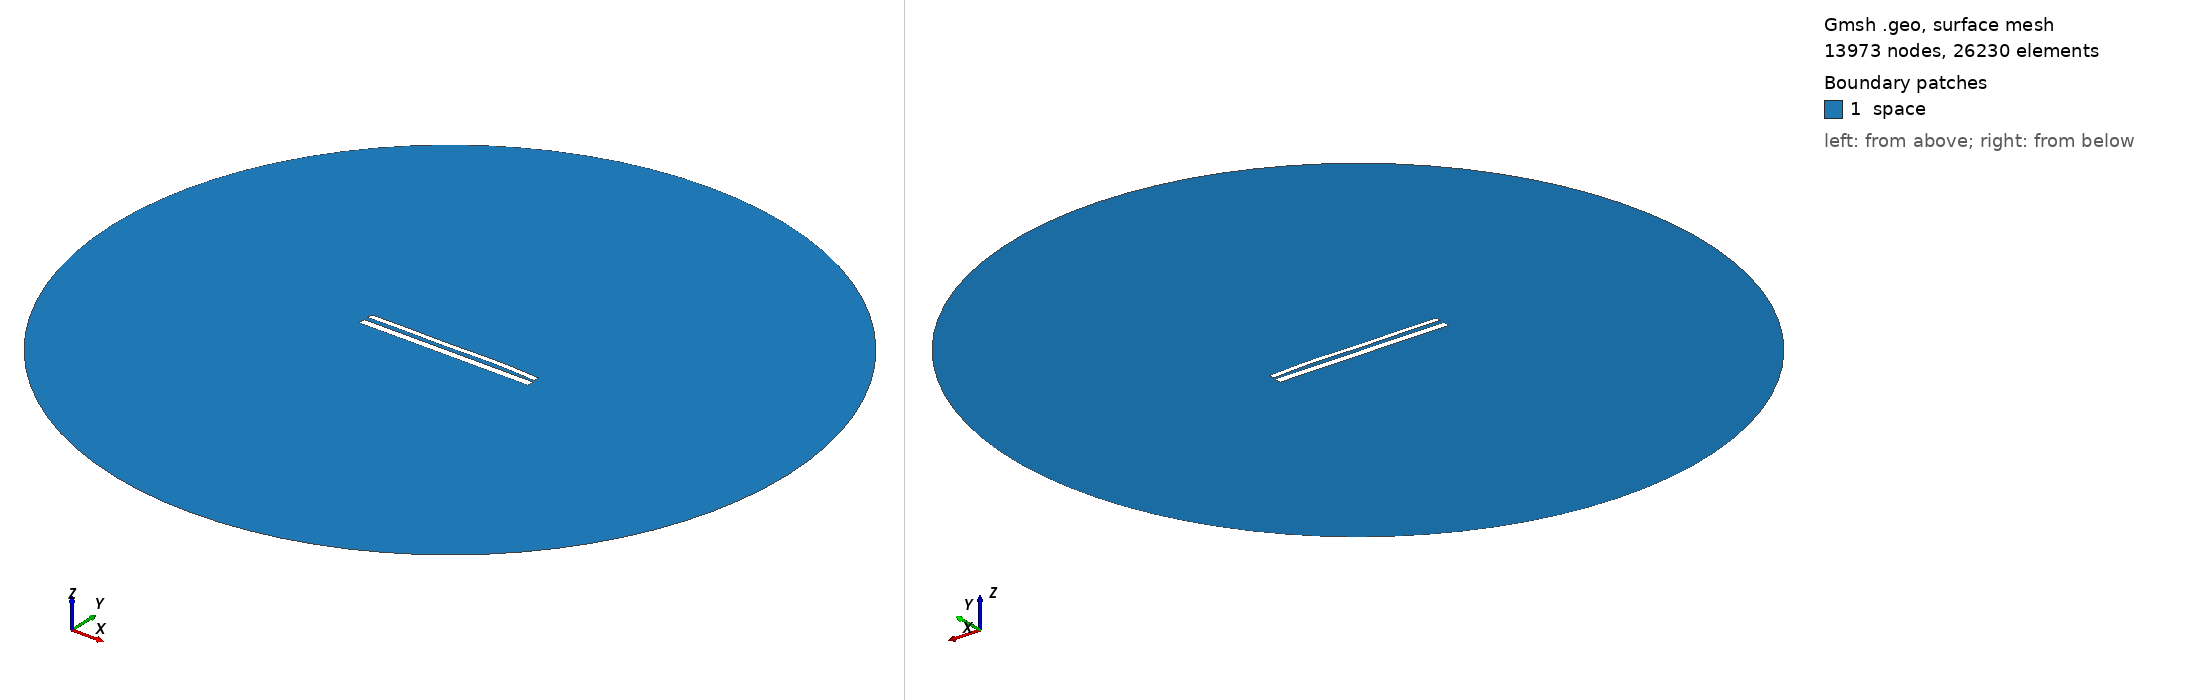

Gmsh geometry script, surface-meshed: 13973 nodes, 26230 surface elements. Boundary patches (legend numbers): 1 space. Left view from above one corner, right view from below the opposite corner. Legend entries are the model's physical surfaces. The drawing asked Gmsh for element sizes between 1% and 20% of the model's largest extent; the script's own settings can give other sizes.

=== 11980.geo (drawn) ===
//---------------------------------------
// Geometry kernel
//---------------------------------------

SetFactory("OpenCASCADE");



//---------------------------------------
// Parameters of the geometry
//---------------------------------------

// Overetch of the upper plate
overetch = 0.375;

// Distance between the plates
distance = 2.5;

// Discretization over the x axis (for the deformation)
nx = 50; 

// Length of the plate
L = 100 - overetch; 

// Number of modes
n = 4; 

// 1st mode coefficient
coeff(1) = -0.15;
beta(1) = 0.596864 * 3.1415926535 / L;

// 2nd mode coefficient
coeff(2) = 0.15;
beta(2) = 1.49418 * 3.1415926535 / L;

// 3rd mode coefficient
coeff(3) = -0.15;
beta(3) = 2.50025 * 3.1415926535 / L;

// 4th mode coefficient
coeff(4) = 0.15;
beta(4) = 3.49999 * 3.1415926535 / L;



//---------------------------------------
// Upper plate (deformed rectangle)
//---------------------------------------

// Coordiantes of the upper plate
xmin = -50;
xmax = 50 - overetch;

// Height of the upper plate
yheight = 4 - 2 * overetch;

// Indexes of the points
UpperID[] = {};
LowerID[] = {};
LeftID[] = {};
RightID[] = {};

// Point index
p = 1;

// Horizontal edges
For i In {1:nx}
    x = xmin + (i-1)*(xmax - xmin)/(nx-1);

    y_bottom = distance / 2 + overetch;
    For j In {1:n}
        C = (Cosh(beta(j)*L) + Cos(beta(j)*L)) / (Sinh(beta(j)*L) + Sin(beta(j)*L));
        y_bottom  = y_bottom + coeff(j) * (Cosh(beta(j)*(x+50)) - Cos(beta(j)*(x+50)) - C * (Sinh(beta(j)*(x+50)) - Sin(beta(j)*(x+50))));
    EndFor

    y_top = y_bottom + yheight;

    Point(p) = {x, y_top, 0, 1.0};
    UpperID[i] = p;
    p = p + 1;

    Point(p) = {x, y_bottom, 0, 1.0};
    LowerID[i] = p;
    p = p + 1;
EndFor

// Create point lists
UpperPts[] = {}; LowerPts[] = {};
For i In {1:nx}
  UpperPts[] += {UpperID[i]};
  LowerPts[] += {LowerID[i]};
EndFor

// Build splines
Spline(1) = {UpperPts[]};
Spline(2) = {LowerPts[]};
Line(3) = {LowerPts[nx-1], UpperPts[nx-1]};
Line(4) = {LowerPts[0], UpperPts[0]};

// Build the plane surface
Curve Loop(1) = {2, 3, -1, -4};
Plane Surface(1) = {1};



//---------------------------------------
// Lower plate (rectangle)
//---------------------------------------

// Vertices
Point(1001) = {-50, -1, 0, 1.0};
Point(1002) = { 50, -1, 0, 1.0};
Point(1003) = { 50,  -5, 0, 1.0};
Point(1004) = {-50,  -5, 0, 1.0};

// Edges
Line(5) = {1001, 1002};
Line(6) = {1002, 1003};
Line(7) = {1003, 1004};
Line(8) = {1004, 1001};

// Plane surface
Line Loop(2) = {5, 6, 7, 8};
Plane Surface(2) = {2}; 



//---------------------------------------
// Outer (fictious) boundary
//---------------------------------------

// Points
Point(1005) = {0, 0, 0};       // Center
Point(1006) = {200, 0, 0};     // Start point
Point(1007) = {0, 200, 0};     // 90 degrees
Point(1008) = {-200, 0, 0};    // 180 degrees
Point(1009) = {0, -200, 0};    // 270 degrees

// Circle arcs (each needs start, center, end)
Circle(9) = {1006, 1005, 1007};
Circle(10) = {1007, 1005, 1008};
Circle(11) = {1008, 1005, 1009};
Circle(12) = {1009, 1005, 1006};

// Plane surface for the entire domain
Curve Loop(3) = {9, 10, 11, 12};
Surface(3) = {3};

// Subtract the plates from the whole domain to obtain the actual domain where we want to solve the equations
BooleanDifference{ Surface{3}; Delete; }{ Surface{1}; Surface{2}; Delete; }




//---------------------------------------
// Transfinite Lines/Curves
//---------------------------------------

// Set the number of points on the boundaries
r = 7;

// Plates
Transfinite Curve {1, 2} = 50*r Using Progression 1;
Transfinite Curve {3, 4} = 2*r Using Progression 1;
Transfinite Line {5, 7} = 50*r Using Progression 1;
Transfinite Line {6, 8} = 2*r Using Progression 1;

// Outer boundary
Transfinite Line {9, 10, 11, 12} = 20 Using Progression 1;



//---------------------------------------
// Physical groups
//---------------------------------------                

// Physical curves (boundaries)
Physical Line("force_segment", 10) = {2};
Physical Line("upper_plate", 11) = {1, 3, 4};
Physical Line("lower_plate", 12) = {5, 6, 7, 8};
Physical Line("boundary", 20) = {9, 10, 11, 12};

// Physical Surfaces
Physical Surface("space", 30) = {3};



//---------------------------------------
// 6. Generate the Mesh
//---------------------------------------

// 2D mesh generation
Mesh 2;
